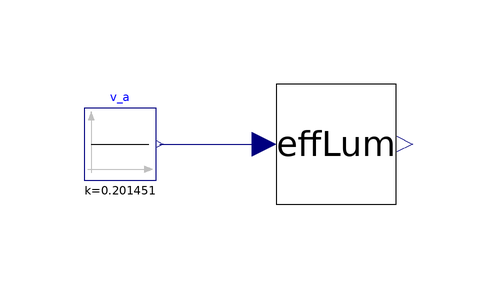

Above is the diagram view of the following Modelica model: its components placed by their Placement annotations and its connect equations drawn as lines.

model CoolingPadEfficiencyLumped
    BaseClasses.CoolingPadEfficiencyLumped effLum(d=0.1)
      annotation (Placement(transformation(extent={{-20,0},{0,20}})));
    Modelica.Blocks.Sources.Constant v_a(k=0.201451) "Velocity"
      annotation (Placement(transformation(extent={{-52,4},{-40,16}})));

  equation
    connect(v_a.y, effLum.v_a) annotation (Line(points={{-39.4,10},{-22,10}}, color={0,0,127}));
    annotation (Icon(coordinateSystem(preserveAspectRatio=false)), Diagram(coordinateSystem(
            preserveAspectRatio=false)));
  end CoolingPadEfficiencyLumped;